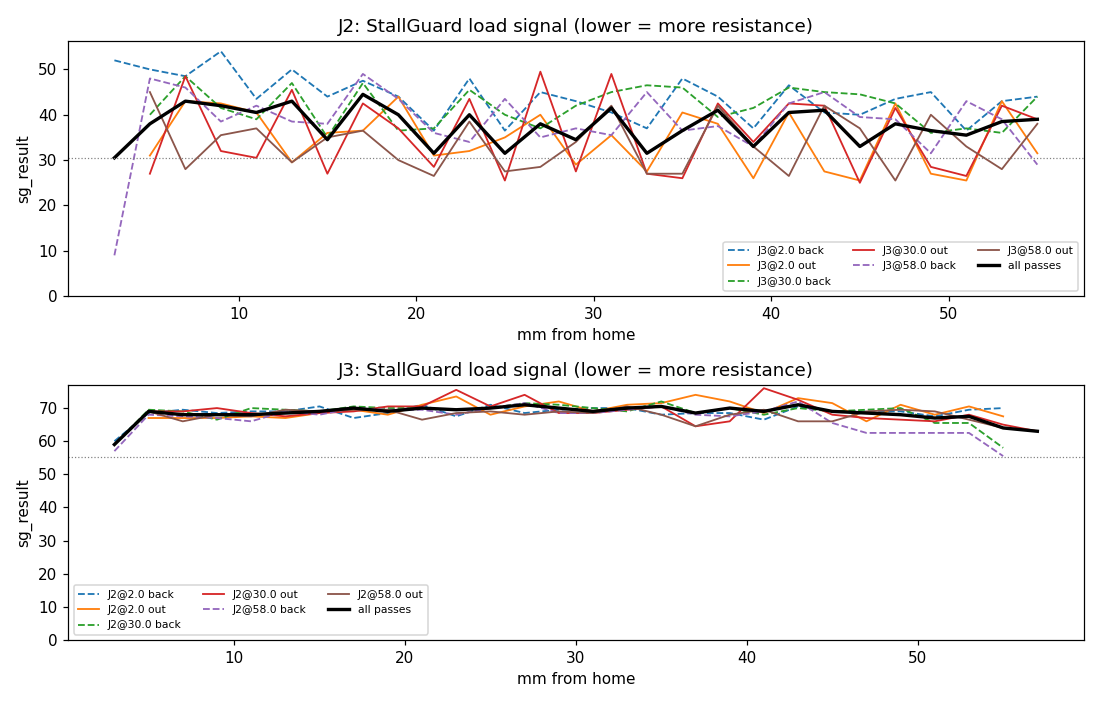

Values plotted in this chart, from the file beside it:
finger, joint, other_joint, other_mm, dir, t, mm, sps, cruise, sg, stall
1, 2, 3, 2.0, out, 0.000, 2.000, 0, 0, 0, 1
1, 2, 3, 2.0, out, 0.045, 2.002, -156, 0, 0, 1
1, 2, 3, 2.0, out, 0.089, 2.010, -548, 0, 0, 1
1, 2, 3, 2.0, out, 0.133, 2.022, -889, 0, 0, 1
1, 2, 3, 2.0, out, 0.176, 2.039, -1234, 0, 0, 1
1, 2, 3, 2.0, out, 0.220, 2.060, -1599, 0, 0, 1
1, 2, 3, 2.0, out, 0.265, 2.088, -1957, 0, 0, 1
1, 2, 3, 2.0, out, 0.310, 2.120, -2301, 0, 0, 1
1, 2, 3, 2.0, out, 0.355, 2.157, -2659, 0, 0, 1
1, 2, 3, 2.0, out, 0.401, 2.200, -3034, 0, 0, 1
1, 2, 3, 2.0, out, 0.445, 2.248, -3400, 0, 0, 1
1, 2, 3, 2.0, out, 0.489, 2.299, -3756, 0, 0, 1
1, 2, 3, 2.0, out, 0.533, 2.355, -4101, 0, 0, 1
1, 2, 3, 2.0, out, 0.577, 2.415, -4447, 0, 0, 1
1, 2, 3, 2.0, out, 0.621, 2.481, -4807, 0, 0, 1
1, 2, 3, 2.0, out, 0.666, 2.554, -5168, 0, 0, 1
1, 2, 3, 2.0, out, 0.712, 2.632, -5526, 0, 7, 0
1, 2, 3, 2.0, out, 0.757, 2.714, -5871, 0, 8, 0
1, 2, 3, 2.0, out, 0.802, 2.802, -6272, 0, 36, 0
1, 2, 3, 2.0, out, 0.847, 2.895, -6574, 0, 21, 0
1, 2, 3, 2.0, out, 0.891, 2.990, -6980, 0, 30, 0
1, 2, 3, 2.0, out, 0.935, 3.090, -7301, 0, 30, 0
1, 2, 3, 2.0, out, 0.979, 3.195, -7668, 0, 0, 1
1, 2, 3, 2.0, out, 1.023, 3.305, -8017, 0, 0, 1
1, 2, 3, 2.0, out, 1.069, 3.423, -8375, 0, 0, 1
1, 2, 3, 2.0, out, 1.114, 3.546, -8771, 0, 33, 0
1, 2, 3, 2.0, out, 1.159, 3.675, -9082, 0, 51, 0
1, 2, 3, 2.0, out, 1.205, 3.808, -9454, 0, 15, 0
1, 2, 3, 2.0, out, 1.250, 3.946, -9783, 0, 37, 0
1, 2, 3, 2.0, out, 1.294, 4.085, -10162, 0, 42, 0
1, 2, 3, 2.0, out, 1.338, 4.228, -10504, 1, 16, 0
1, 2, 3, 2.0, out, 1.382, 4.376, -10875, 1, 23, 0
1, 2, 3, 2.0, out, 1.426, 4.530, -11200, 1, 51, 0
1, 2, 3, 2.0, out, 1.471, 4.693, -11557, 1, 31, 0
1, 2, 3, 2.0, out, 1.516, 4.860, -11900, 1, 23, 0
1, 2, 3, 2.0, out, 1.562, 5.029, -11950, 1, 28, 0
1, 2, 3, 2.0, out, 1.607, 5.197, -11954, 1, 46, 0
1, 2, 3, 2.0, out, 1.652, 5.366, -11949, 1, 56, 0
1, 2, 3, 2.0, out, 1.696, 5.529, -11941, 1, 30, 0
1, 2, 3, 2.0, out, 1.740, 5.693, -11979, 1, 47, 0
1, 2, 3, 2.0, out, 1.785, 5.857, -11941, 1, 43, 0
1, 2, 3, 2.0, out, 1.829, 6.021, -11975, 1, 57, 0
1, 2, 3, 2.0, out, 1.874, 6.190, -11973, 1, 43, 0
1, 2, 3, 2.0, out, 1.919, 6.358, -11926, 1, 62, 0
1, 2, 3, 2.0, out, 1.965, 6.527, -11964, 1, 44, 0
1, 2, 3, 2.0, out, 2.010, 6.696, -11995, 1, 53, 0
1, 2, 3, 2.0, out, 2.055, 6.864, -11906, 1, 28, 0
1, 2, 3, 2.0, out, 2.099, 7.027, -11968, 1, 43, 0
1, 2, 3, 2.0, out, 2.143, 7.191, -11962, 1, 22, 0
1, 2, 3, 2.0, out, 2.187, 7.354, -11953, 1, 28, 0
1, 2, 3, 2.0, out, 2.231, 7.518, -11964, 1, 28, 0
1, 2, 3, 2.0, out, 2.277, 7.686, -11957, 1, 24, 0
1, 2, 3, 2.0, out, 2.322, 7.854, -11959, 1, 61, 0
1, 2, 3, 2.0, out, 2.367, 8.023, -11957, 1, 49, 0
1, 2, 3, 2.0, out, 2.412, 8.191, -11954, 1, 56, 0
1, 2, 3, 2.0, out, 2.457, 8.359, -11940, 1, 24, 0
1, 2, 3, 2.0, out, 2.502, 8.523, -11960, 1, 43, 0
1, 2, 3, 2.0, out, 2.546, 8.687, -11973, 1, 24, 0
1, 2, 3, 2.0, out, 2.590, 8.850, -11935, 1, 63, 0
1, 2, 3, 2.0, out, 2.634, 9.014, -11991, 1, 47, 0
... 4,380 more rows
